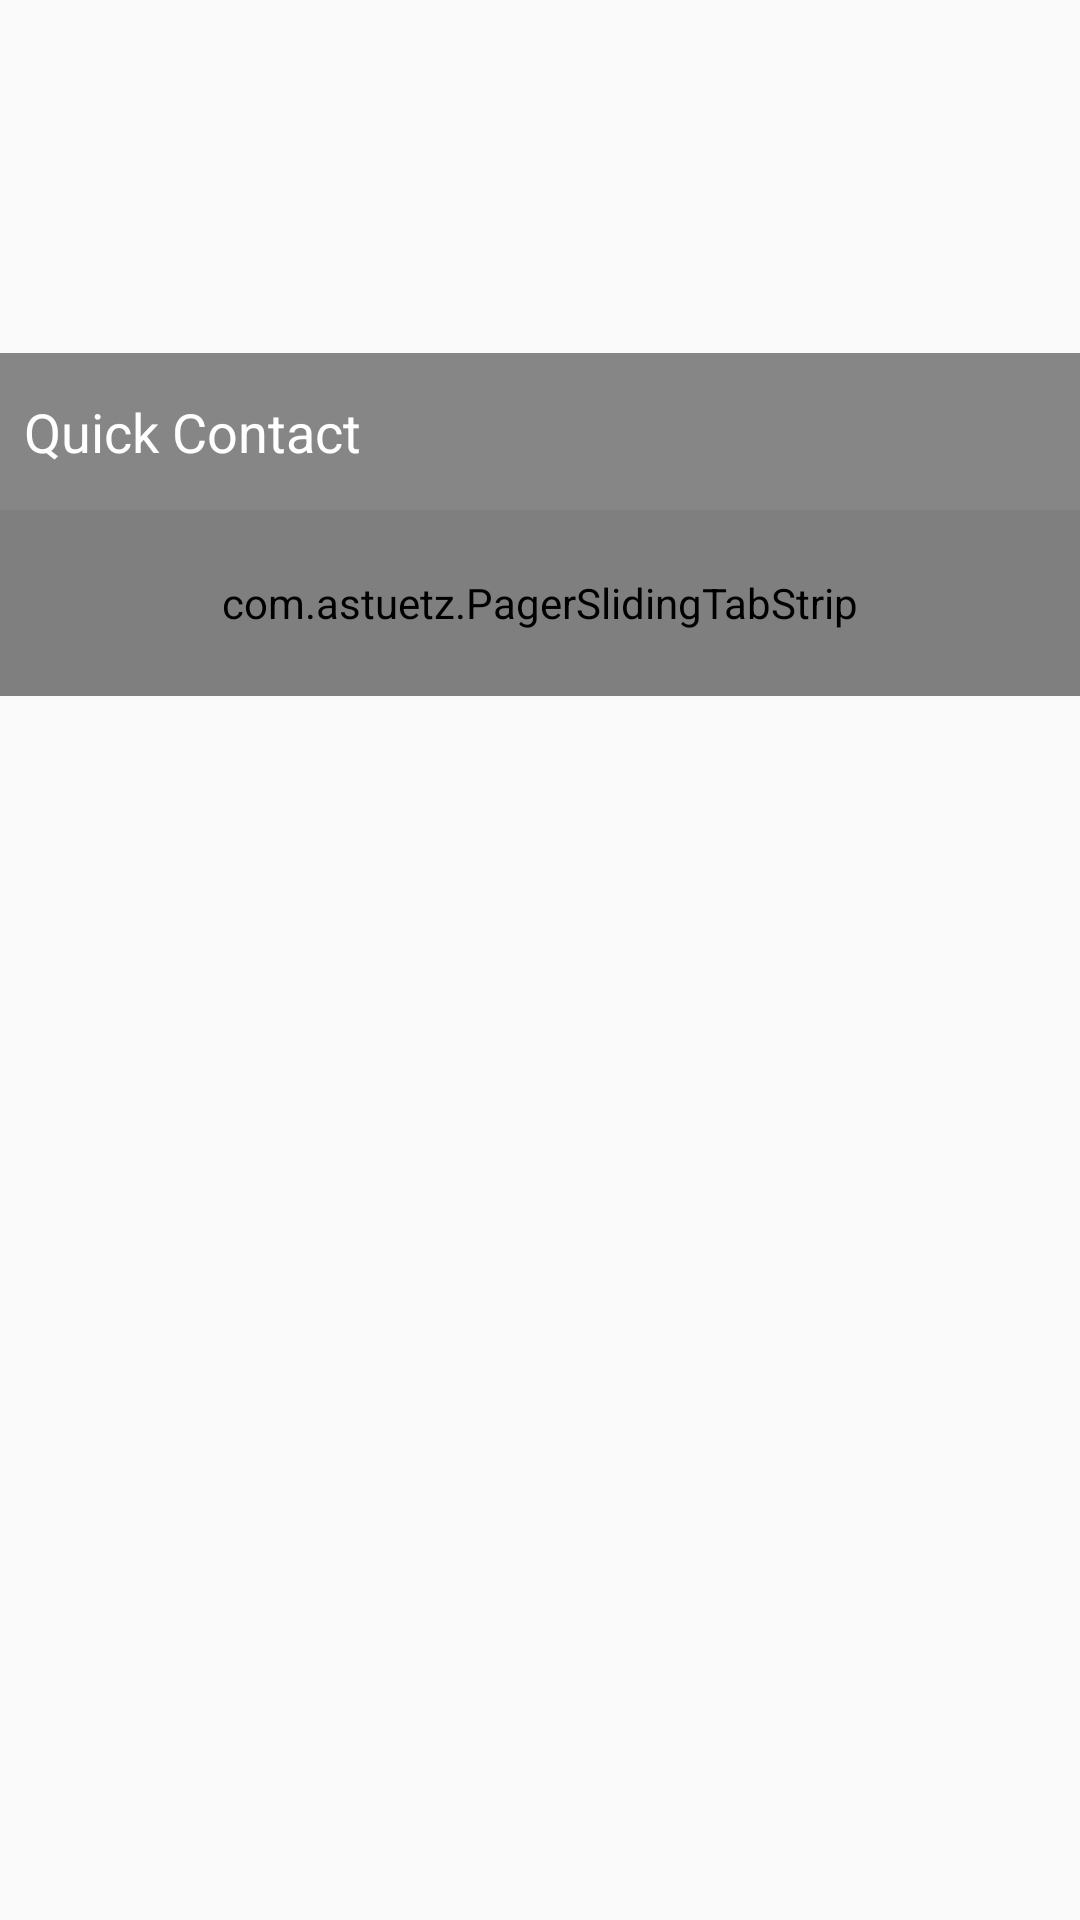

Here is an Android app screen rendered from its layout file. Give the layout XML and the strings, colors and styles it references.
<!-- AndroidManifest.xml: application theme AppTheme -->
<!-- res/layout/fragment_quick_contact.xml -->
<?xml version="1.0" encoding="utf-8"?>
<RelativeLayout xmlns:android="http://schemas.android.com/apk/res/android"
    xmlns:app="http://schemas.android.com/apk/res-auto"
    xmlns:tools="http://schemas.android.com/tools"
    android:layout_width="match_parent"
    android:layout_height="wrap_content" >

    <ImageView
        android:id="@+id/image"
        android:layout_width="match_parent"
        android:layout_height="170dip"
        android:scaleType="centerCrop" />

    <TextView
        android:layout_width="match_parent"
        android:layout_height="wrap_content"
        android:layout_alignBottom="@+id/image"
        android:background="#77000000"
        android:paddingBottom="14dip"
        android:paddingLeft="8dip"
        android:paddingTop="14dip"
        android:text="Quick Contact"
        android:textColor="#FFFFFFFF"
        android:textSize="18sp" />

    <com.astuetz.PagerSlidingTabStrip
        android:id="@+id/tabs"
        android:layout_width="match_parent"
        android:layout_height="62dip"
        android:layout_below="@+id/image"
        app:pstsDividerColor="#00000000"
        app:pstsIndicatorColor="#FF33B5E6"
        app:pstsTabPaddingLeftRight="14dip"
        app:pstsUnderlineColor="#FF33B5E6" />

    <android.support.v4.view.ViewPager
        android:id="@+id/pager"
        android:layout_width="match_parent"
        android:layout_height="96dip"
        android:layout_below="@+id/tabs" />

</RelativeLayout>
<!-- resources referenced by this layout -->
<resources>
  <style name="AppTheme" parent="Theme.AppCompat.Light.DarkActionBar">
          <item name="colorPrimary">@color/primary</item>
          <item name="colorPrimaryDark">@color/primaryDark</item>
          <item name="colorAccent">@color/accent</item>
      </style>
  <color name="primary">#E91E63</color>
  <color name="primaryDark">#C2185B</color>
  <color name="accent">#03A9F4</color>
</resources>
